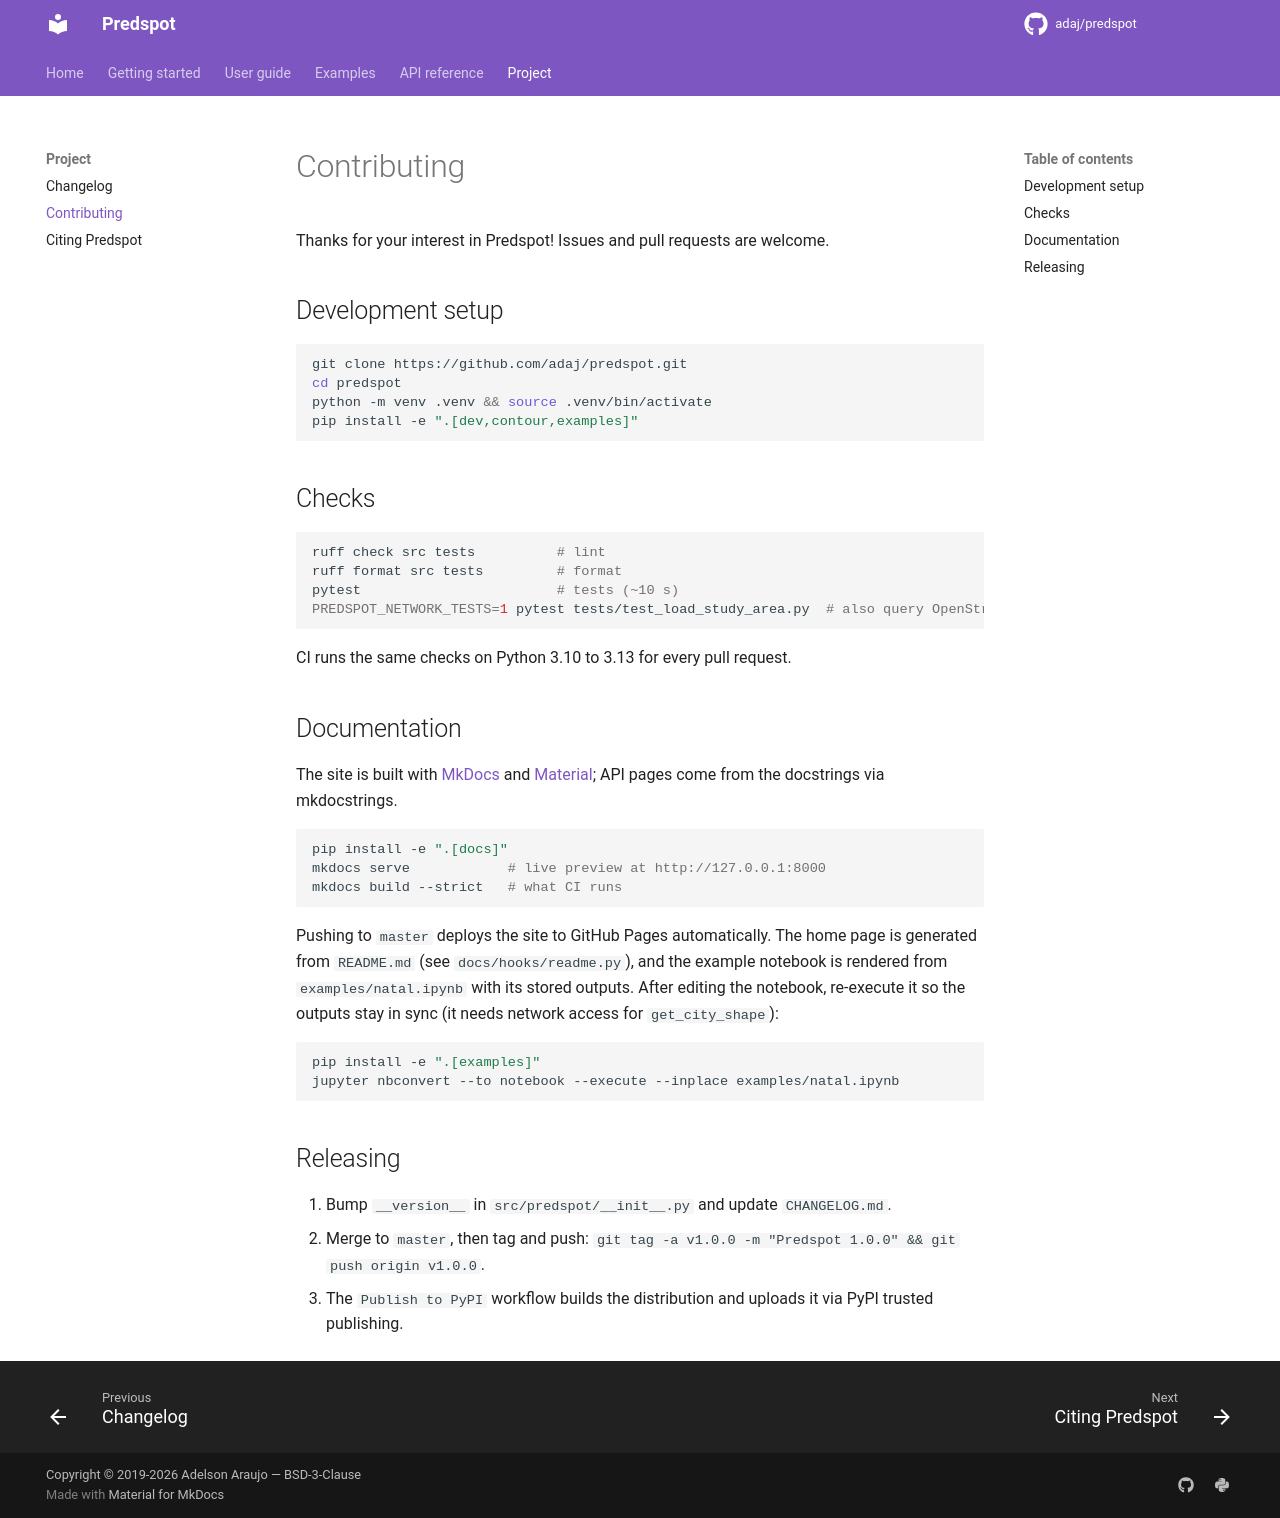

repository: adaj/predspot · page: contributing/index.html · generator: mkdocs

# Contributing

Thanks for your interest in Predspot! Issues and pull requests are welcome.

## Development setup

```bash
git clone https://github.com/adaj/predspot.git
cd predspot
python -m venv .venv && source .venv/bin/activate
pip install -e ".[dev,contour,examples]"
```

## Checks

```bash
ruff check src tests          # lint
ruff format src tests         # format
pytest                        # tests (~10 s)
PREDSPOT_NETWORK_TESTS=1 pytest tests/test_load_study_area.py  # also query OpenStreetMap
```

CI runs the same checks on Python 3.10 to 3.13 for every pull request.

## Documentation

The site is built with [MkDocs](https://www.mkdocs.org/) and
[Material](https://squidfunk.github.io/mkdocs-material/); API pages come from the
docstrings via mkdocstrings.

```bash
pip install -e ".[docs]"
mkdocs serve            # live preview at http://127.0.0.1:8000
mkdocs build --strict   # what CI runs
```

Pushing to `master` deploys the site to GitHub Pages automatically. The home
page is generated from `README.md` (see `docs/hooks/readme.py`), and the
example notebook is rendered from `examples/natal.ipynb` with its stored
outputs. After editing the notebook, re-execute it so the outputs stay in sync
(it needs network access for `get_city_shape`):

```bash
pip install -e ".[examples]"
jupyter nbconvert --to notebook --execute --inplace examples/natal.ipynb
```

## Releasing

1. Bump `__version__` in `src/predspot/__init__.py` and update `CHANGELOG.md`.
2. Merge to `master`, then tag and push: `git tag -a v1.0.0 -m "Predspot 1.0.0" && git push origin v1.0.0`.
3. The `Publish to PyPI` workflow builds the distribution and uploads it via
   PyPI trusted publishing.
